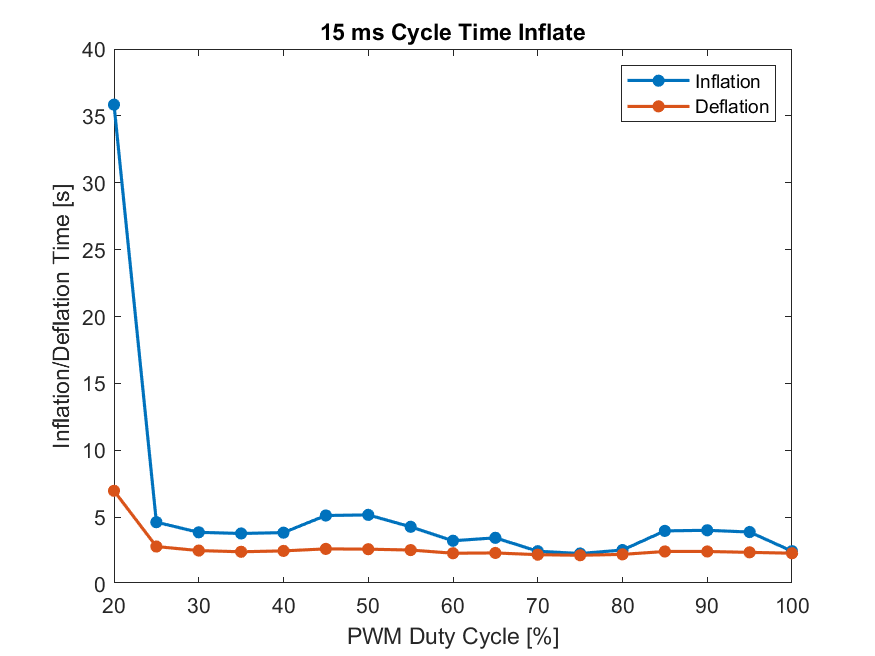

The data file committed next to this chart (first rows):
Start of Trial, 100, Inflate(ms), 2454, Deflate(ms), 2301
Start of Trial, 95, Inflate(ms), 3886, Deflate(ms), 2366
Start of Trial, 90, Inflate(ms), 4015, Deflate(ms), 2431
Start of Trial, 85, Inflate(ms), 3972, Deflate(ms), 2431
Start of Trial, 80, Inflate(ms), 2540, Deflate(ms), 2214
Start of Trial, 75, Inflate(ms), 2279, Deflate(ms), 2148
Start of Trial, 70, Inflate(ms), 2452, Deflate(ms), 2192
Start of Trial, 65, Inflate(ms), 3451, Deflate(ms), 2322
Start of Trial, 60, Inflate(ms), 3234, Deflate(ms), 2301
Start of Trial, 55, Inflate(ms), 4276, Deflate(ms), 2539
Start of Trial, 50, Inflate(ms), 5166, Deflate(ms), 2604
Start of Trial, 45, Inflate(ms), 5122, Deflate(ms), 2626
Start of Trial, 40, Inflate(ms), 3842, Deflate(ms), 2475
Start of Trial, 35, Inflate(ms), 3778, Deflate(ms), 2410
Start of Trial, 30, Inflate(ms), 3863, Deflate(ms), 2497
Start of Trial, 25, Inflate(ms), 4623, Deflate(ms), 2801
Start of Trial, 20, Inflate(ms), 35837, Deflate(ms), 6968
